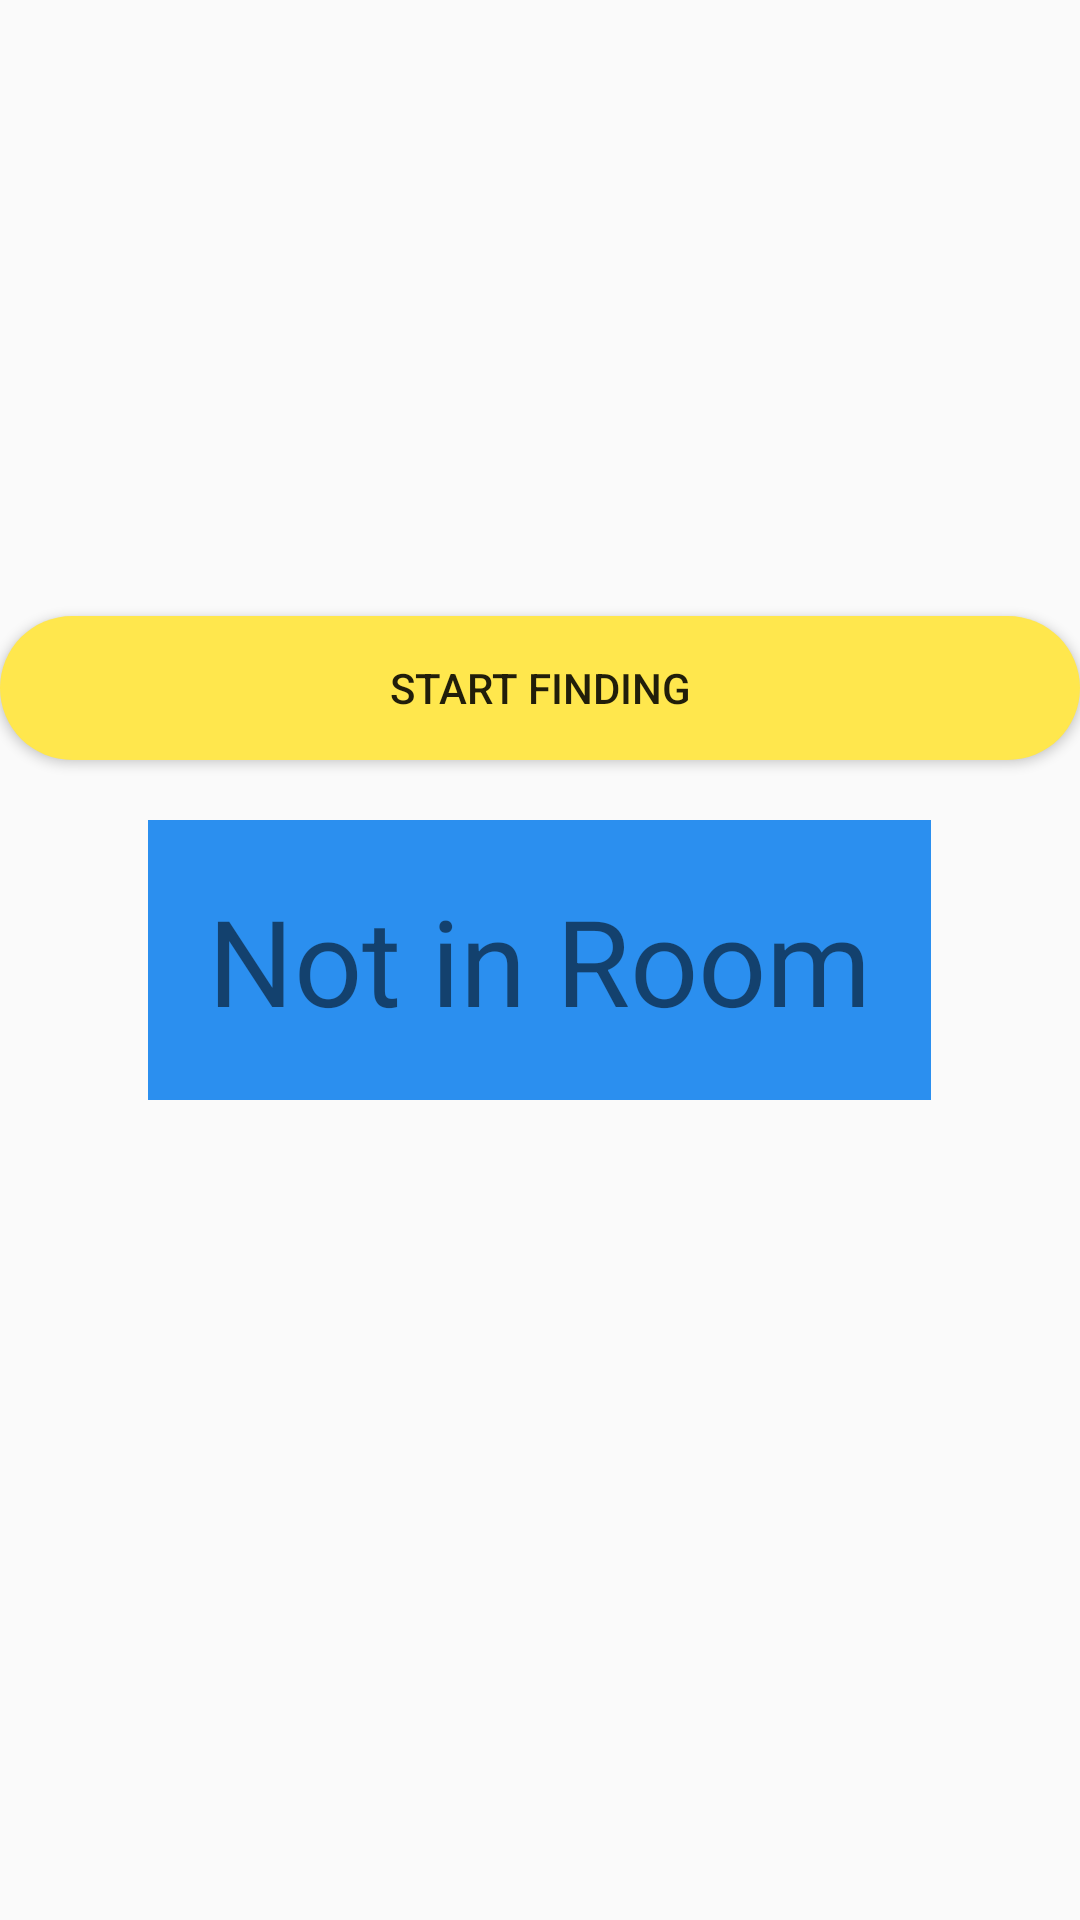

Here is an Android app screen rendered from its layout file. Give the layout XML and the strings, colors and styles it references.
<!-- AndroidManifest.xml: application theme AppTheme -->
<!-- res/layout/join_room.xml -->
<?xml version="1.0" encoding="utf-8"?>
<RelativeLayout xmlns:android="http://schemas.android.com/apk/res/android"
                android:orientation="vertical"
                android:layout_width="match_parent"
                android:layout_height="match_parent" android:id="@+id/backgrounder">

    <Button
            android:text="Start Finding"
            android:layout_width="match_parent"
            android:layout_height="wrap_content"
            android:id="@+id/find_room"
            android:background="@drawable/button_custom"
            android:layout_above="@+id/roomName"
            android:layout_centerInParent="true"/>

    <TextView
            android:text="Not in Room"
            android:layout_width="wrap_content"
            android:layout_height="wrap_content"
            android:id="@+id/roomName"
            android:textSize="40sp"
            android:textAlignment="center"
            android:layout_marginTop="20sp"
            android:padding="20sp"
            android:background="@color/colorPrimary"
            android:layout_centerInParent="true"/>

</RelativeLayout>
<!-- resources referenced by this layout -->
<resources>
  <color name="colorPrimary">#2b8fef</color>
  <!-- drawable button_custom (drawable) -->
  <?xml version="1.0" encoding="utf-8"?>
  <shape xmlns:android="http://schemas.android.com/apk/res/android">
      <corners android:radius="1000dp"/>
  
      <solid android:color="@color/colorSecondary"/>
  </shape>
  <style name="AppTheme" parent="Theme.AppCompat.DayNight.NoActionBar">
      
      <item name="colorPrimary">@color/colorPrimary</item>
      <item name="colorPrimaryDark">@color/colorPrimaryDark</item>
      <item name="colorAccent">@color/colorPrimary</item>
    </style>
  <color name="colorSecondary">#ffe74d</color>
  <color name="colorPrimaryDark">#0062bc</color>
</resources>
